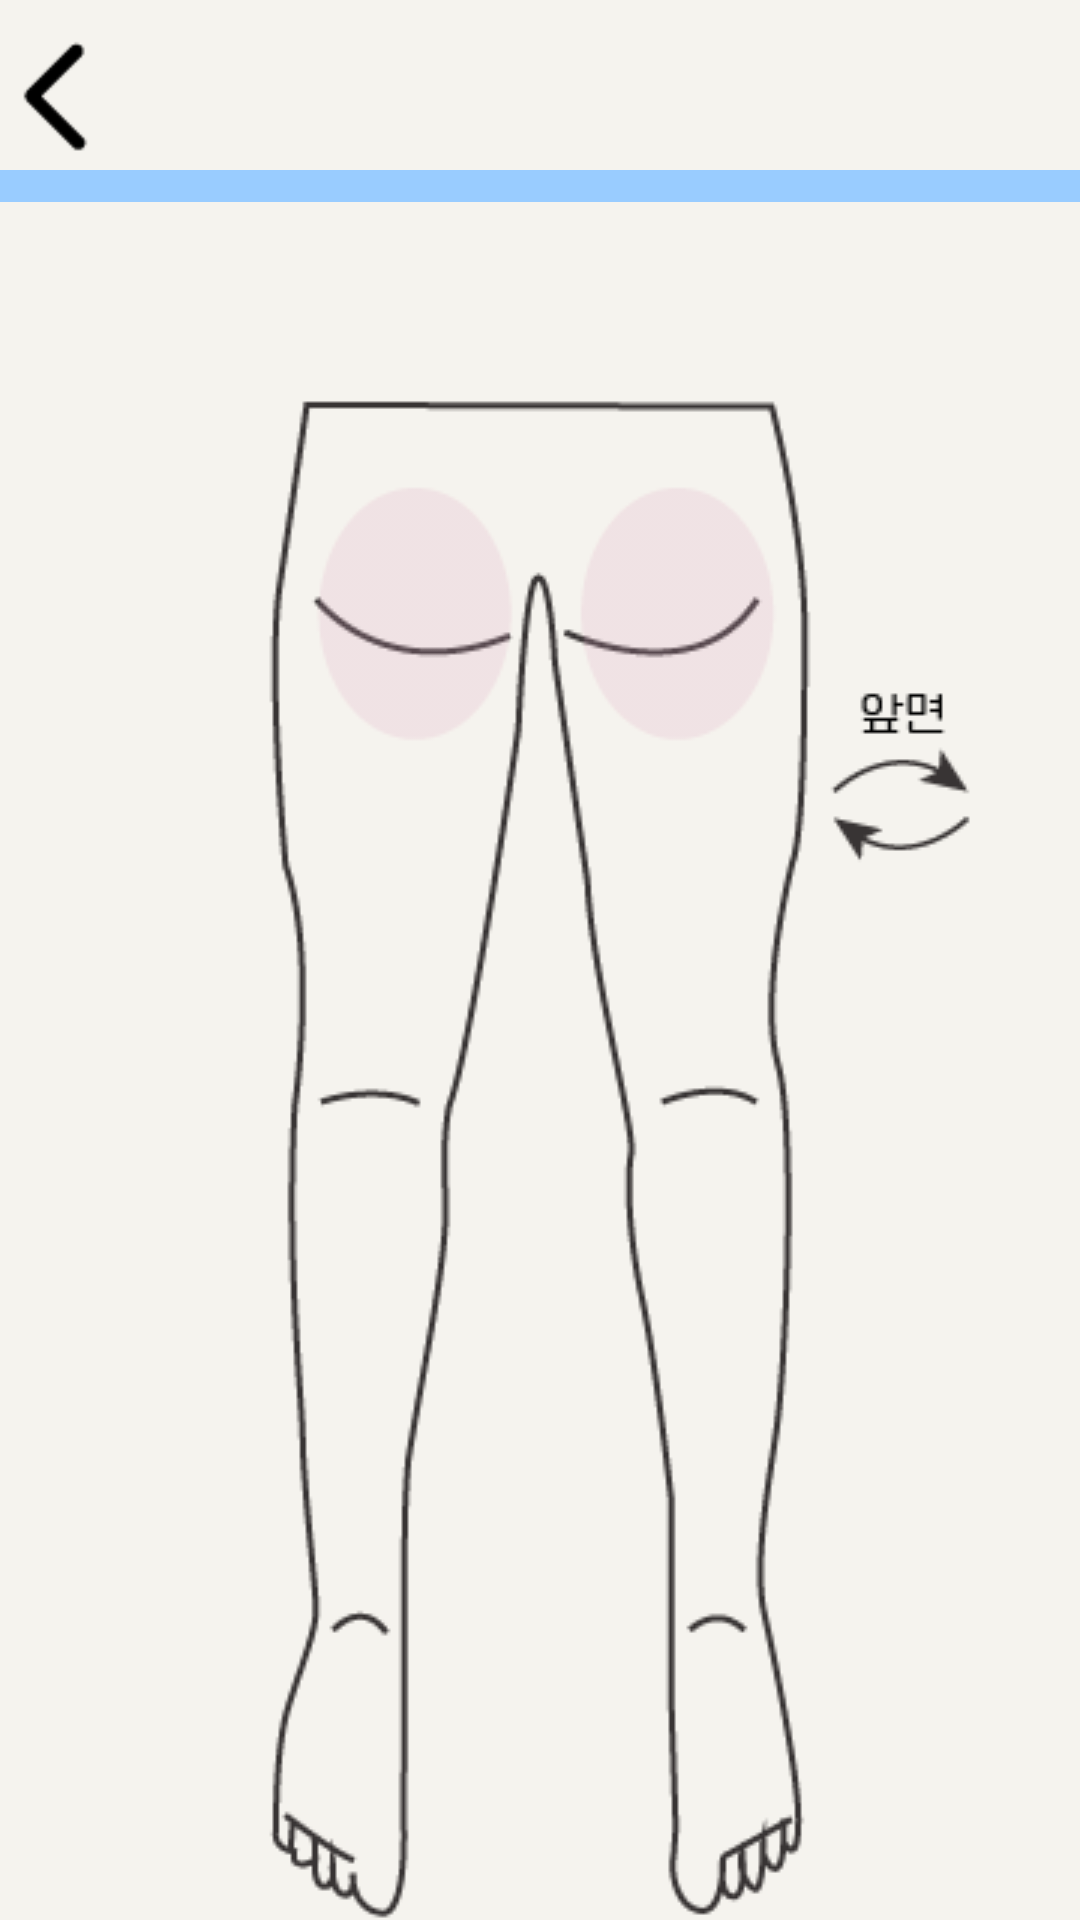

Layout XML and referenced resources for this Android screen:
<!-- AndroidManifest.xml: application theme Theme.SignalUsSample1_Java -->
<!-- res/layout/fragment_second_select_bottom_back.xml -->
<?xml version="1.0" encoding="utf-8"?>
<androidx.constraintlayout.widget.ConstraintLayout xmlns:android="http://schemas.android.com/apk/res/android"
    xmlns:tools="http://schemas.android.com/tools"
    android:layout_width="match_parent"
    android:layout_height="match_parent"
    xmlns:app="http://schemas.android.com/apk/res-auto"
    android:background="@color/ivory"

    tools:context=".fragment.secondSelectBottomBackFragment">

    
    <ImageView
        android:id="@+id/imageView13"
        android:layout_width="408dp"
        android:layout_height="34dp"
        android:src="@drawable/guideline_blue"
        app:layout_constraintBottom_toBottomOf="parent"
        app:layout_constraintEnd_toEndOf="parent"
        app:layout_constraintHorizontal_bias="0.0"
        app:layout_constraintStart_toStartOf="parent"
        app:layout_constraintTop_toTopOf="parent"
        app:layout_constraintVertical_bias="0.074" />
    <androidx.constraintlayout.widget.Guideline
        android:id="@+id/guideline2"
        android:layout_width="wrap_content"
        android:layout_height="wrap_content"
        android:orientation="horizontal"
        app:layout_constraintGuide_end="674dp" />
    
    <ImageView
        android:id="@+id/back_btn"
        android:layout_width="37dp"
        android:layout_height="45dp"
        android:src="@drawable/back_btn"
        app:layout_constraintBottom_toBottomOf="parent"
        app:layout_constraintEnd_toEndOf="parent"
        app:layout_constraintHorizontal_bias="0.0"
        app:layout_constraintStart_toStartOf="parent"
        app:layout_constraintTop_toTopOf="parent"
        app:layout_constraintVertical_bias="0.017" />
    
    <ImageView
        android:id="@+id/imageView4"
        android:layout_width="320dp"
        android:layout_height="wrap_content"
        android:layout_marginTop="50dp"
        android:src="@drawable/bottom_back"
        app:layout_constraintBottom_toBottomOf="parent"
        app:layout_constraintEnd_toEndOf="parent"
        app:layout_constraintStart_toStartOf="parent"
        app:layout_constraintTop_toBottomOf="@+id/imageView13" />
    <ImageView
        android:id="@+id/to_front_btn"
        android:layout_width="wrap_content"
        android:layout_height="wrap_content"
        android:src="@drawable/change_to_front"
        app:layout_constraintBottom_toBottomOf="parent"
        app:layout_constraintEnd_toEndOf="parent"
        app:layout_constraintHorizontal_bias="0.92"
        app:layout_constraintStart_toStartOf="parent"
        app:layout_constraintTop_toTopOf="parent"
        app:layout_constraintVertical_bias="0.389" />

    
    <ImageView
        android:id="@+id/hip_shadow"
        android:layout_width="wrap_content"
        android:layout_height="wrap_content"
        android:src="@drawable/hip"
        app:layout_constraintBottom_toBottomOf="parent"
        app:layout_constraintEnd_toEndOf="parent"
        app:layout_constraintStart_toStartOf="parent"
        app:layout_constraintTop_toBottomOf="@+id/imageView13"
        app:layout_constraintVertical_bias="0.166" />

</androidx.constraintlayout.widget.ConstraintLayout>
<!-- resources referenced by this layout -->
<resources>
  <color name="ivory">#f5f3ee</color>
  <!-- drawable back_btn: png bitmap (drawable, 434 bytes) -->
  <!-- drawable bottom_back: png bitmap (drawable, 12398 bytes) -->
  <!-- drawable change_to_front: png bitmap (drawable, 1232 bytes) -->
  <!-- drawable guideline_blue: png bitmap (drawable, 138 bytes) -->
  <!-- drawable hip: png bitmap (drawable-v24, 1880 bytes) -->
  <style name="Theme.SignalUsSample1_Java" parent="Theme.MaterialComponents.DayNight.NoActionBar">
          
          <item name="colorPrimary">@color/purple_500</item>
          <item name="colorPrimaryVariant">@color/purple_700</item>
          <item name="colorOnPrimary">@color/white</item>
          
          <item name="colorSecondary">@color/teal_200</item>
          <item name="colorSecondaryVariant">@color/teal_700</item>
          <item name="colorOnSecondary">@color/black</item>
          
          <item name="android:statusBarColor">?attr/colorPrimaryVariant</item>
          
      </style>
  <color name="purple_500">#FF6200EE</color>
  <color name="purple_700">#FF3700B3</color>
  <color name="white">#FFFFFFFF</color>
  <color name="teal_200">#FF03DAC5</color>
  <color name="teal_700">#FF018786</color>
  <color name="black">#FF000000</color>
</resources>
